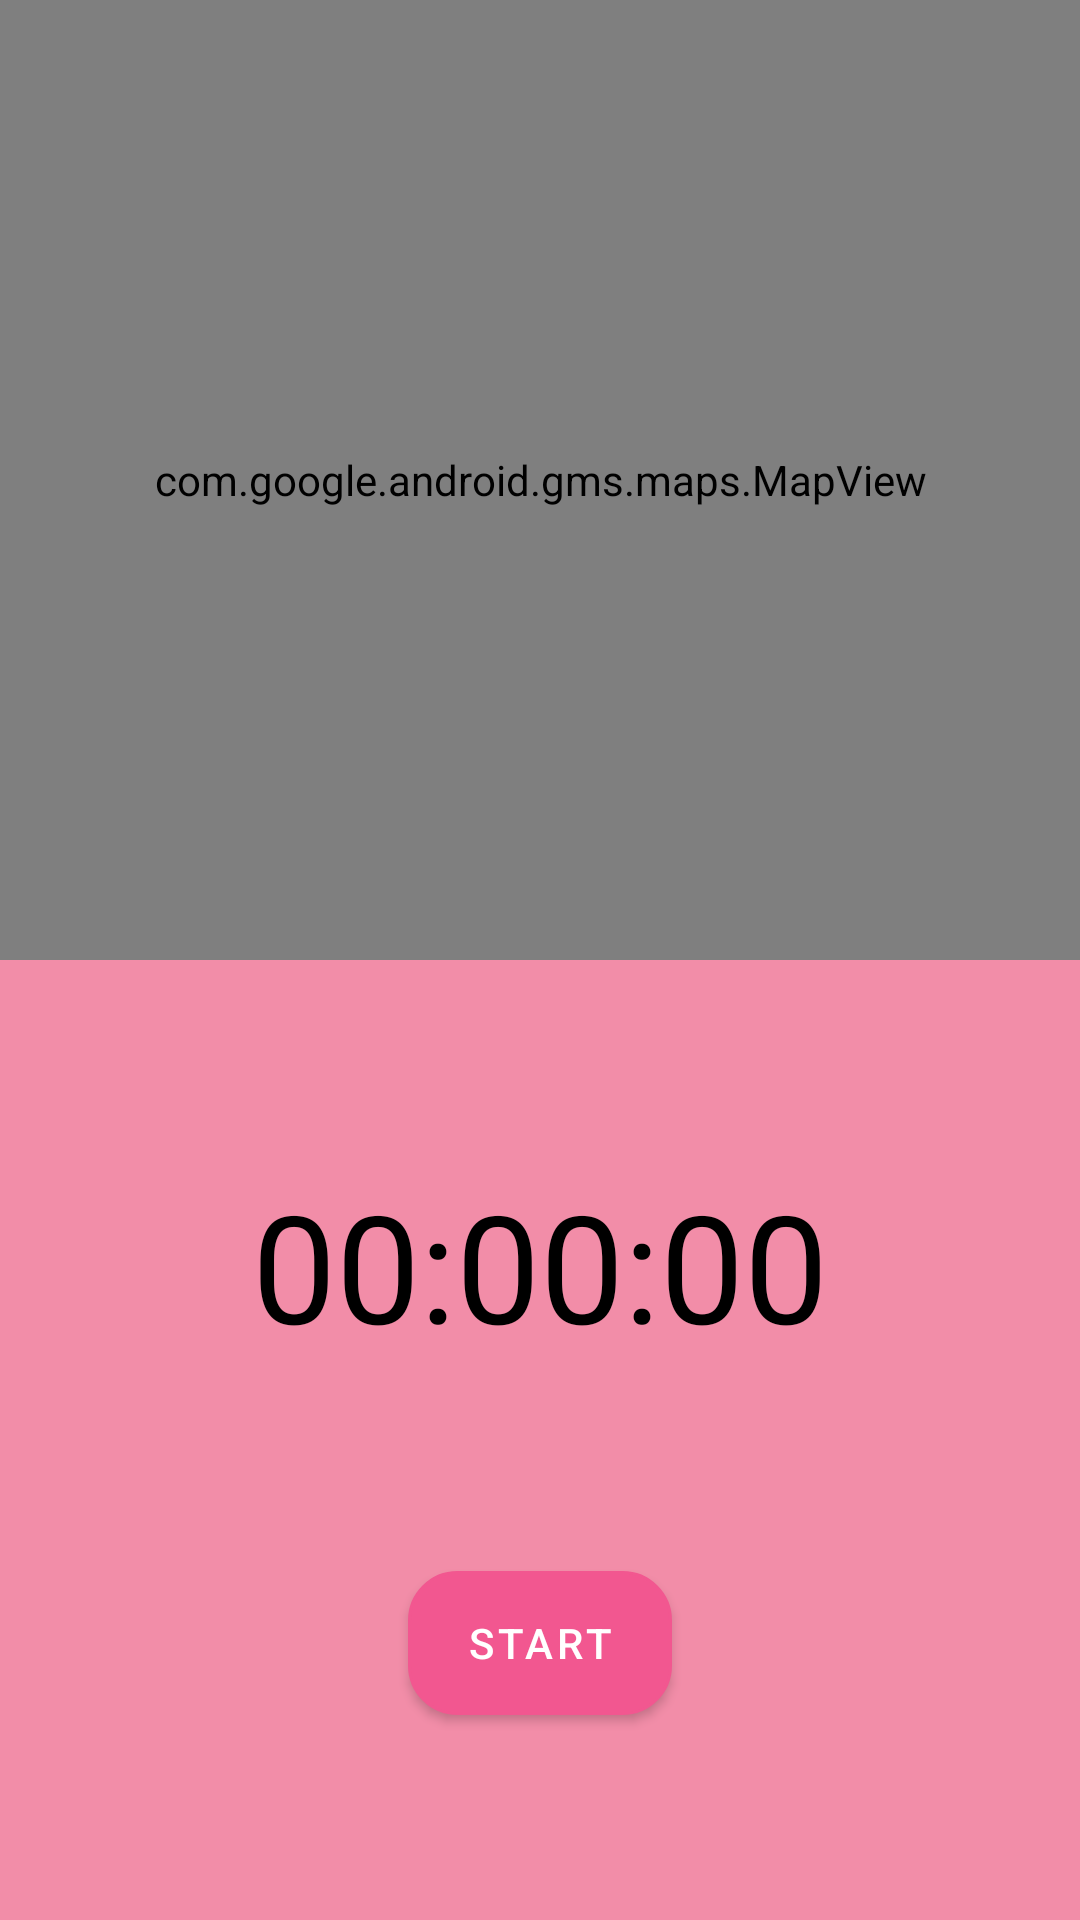

Here is an Android app screen rendered from its layout file. Give the layout XML and the strings, colors and styles it references.
<!-- AndroidManifest.xml: application theme AppTheme -->
<!-- res/layout/fragment_tracking.xml -->
<?xml version="1.0" encoding="utf-8"?>
<androidx.constraintlayout.widget.ConstraintLayout xmlns:android="http://schemas.android.com/apk/res/android"
    xmlns:app="http://schemas.android.com/apk/res-auto"
    xmlns:tools="http://schemas.android.com/tools"
    android:layout_width="match_parent"
    android:layout_height="match_parent">

    <androidx.constraintlayout.widget.ConstraintLayout
        android:id="@+id/clInnerLayout"
        android:layout_width="match_parent"
        android:layout_height="0dp"
        android:background="@color/colorAccent"
        app:layout_constraintBottom_toBottomOf="parent"
        app:layout_constraintEnd_toEndOf="parent"
        app:layout_constraintHorizontal_bias="0.5"
        app:layout_constraintStart_toStartOf="parent"
        app:layout_constraintTop_toBottomOf="@+id/mapView">

        <com.google.android.material.textview.MaterialTextView
            android:id="@+id/tvTimer"
            android:layout_width="wrap_content"
            android:layout_height="wrap_content"
            android:text="@string/empty_total_time"
            android:textSize="50sp"
            android:textColor="@android:color/black"
            app:layout_constraintBottom_toTopOf="@+id/btnToggleRun"
            app:layout_constraintEnd_toEndOf="parent"
            app:layout_constraintHorizontal_bias="0.5"
            app:layout_constraintStart_toStartOf="parent"
            app:layout_constraintTop_toTopOf="parent" />

        <com.google.android.material.button.MaterialButton
            android:id="@+id/btnToggleRun"
            android:layout_width="wrap_content"
            android:layout_height="wrap_content"
            android:text="@string/start"
            android:background="@drawable/button_background"
            app:layout_constraintBottom_toBottomOf="parent"
            app:layout_constraintEnd_toStartOf="@+id/btnFinishRun"
            app:layout_constraintHorizontal_bias="0.5"
            app:layout_constraintStart_toStartOf="parent"
            app:layout_constraintTop_toBottomOf="@+id/tvTimer" />

        <com.google.android.material.button.MaterialButton
            android:id="@+id/btnFinishRun"
            android:layout_width="wrap_content"
            android:layout_height="wrap_content"
            android:text="@string/finish_run"
            android:visibility="gone"
            app:layout_constraintBottom_toBottomOf="parent"
            app:layout_constraintEnd_toEndOf="parent"
            app:layout_constraintHorizontal_bias="0.5"
            app:layout_constraintStart_toEndOf="@+id/btnToggleRun"
            app:layout_constraintTop_toBottomOf="@+id/tvTimer" />


    </androidx.constraintlayout.widget.ConstraintLayout>

    <com.google.android.material.textview.MaterialTextView
        android:id="@+id/tvLetsGo"
        android:layout_width="wrap_content"
        android:layout_height="wrap_content"
        android:text="@string/let_s_go_username"
        android:textAlignment="center"
        android:textSize="50sp"
        android:visibility="gone"
        app:layout_constraintBottom_toTopOf="@+id/clInnerLayout"
        app:layout_constraintEnd_toEndOf="parent"
        app:layout_constraintHorizontal_bias="0.5"
        app:layout_constraintStart_toStartOf="parent"
        app:layout_constraintTop_toTopOf="parent" />

    <com.google.android.gms.maps.MapView
        android:id="@+id/mapView"
        android:layout_width="match_parent"
        android:layout_height="0dp"
        app:layout_constraintBottom_toTopOf="@+id/clInnerLayout"
        app:layout_constraintEnd_toEndOf="parent"
        app:layout_constraintHorizontal_bias="0.5"
        app:layout_constraintStart_toStartOf="parent"
        app:layout_constraintTop_toTopOf="parent" />

</androidx.constraintlayout.widget.ConstraintLayout>
<!-- resources referenced by this layout -->
<resources>
  <color name="colorAccent">#F28DA8</color>
  <!-- drawable button_background (drawable) -->
  <?xml version="1.0" encoding="utf-8"?>
  <shape xmlns:android="http://schemas.android.com/apk/res/android"
      android:shape="rectangle">
  
      <corners android:radius="16dp" />
  
      <gradient android:startColor="@color/colorPrimary"
          android:endColor="@color/hot_pink"
          android:angle="0"/>
  
      <stroke android:color="@color/hot_pink"
          android:width="1dp" />
  
  </shape>
  <string name="empty_total_time">00:00:00</string>
  <string name="finish_run">Finish Run</string>
  <string name="let_s_go_username">Let\'s go, USERNAME!</string>
  <string name="start">Start</string>
  <style name="AppTheme" parent="Theme.MaterialComponents.Light.DarkActionBar">
      
      <item name="colorPrimary">@color/colorPrimary</item>
      <item name="colorPrimaryDark">@color/colorPrimaryDark</item>
      <item name="colorAccent">@color/colorAccent</item>
    </style>
  <color name="colorPrimary">#F25790</color>
  <color name="hot_pink">#F2137B</color>
  <color name="colorPrimaryDark">#3700B3</color>
</resources>
